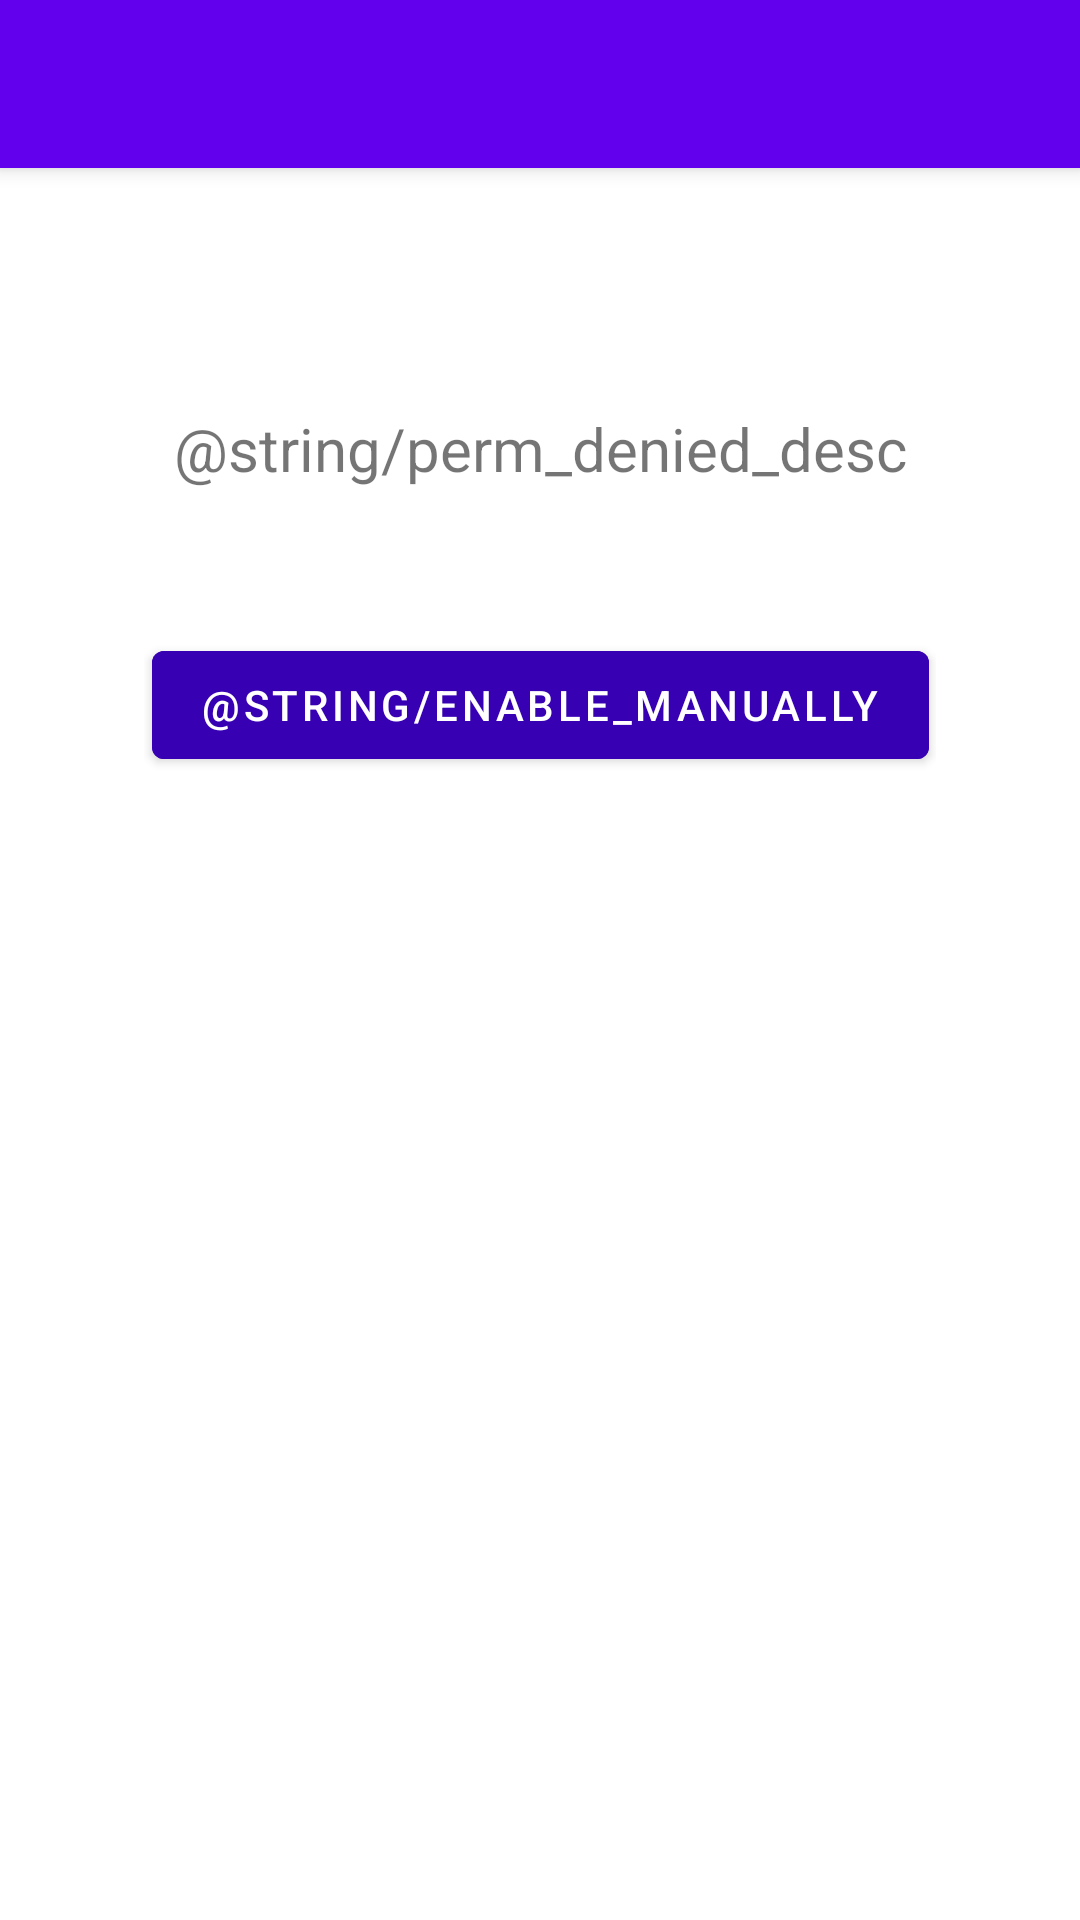

The Android layout XML behind this screen, and the referenced resources:
<!-- AndroidManifest.xml: application theme AppTheme -->
<!-- res/layout/activity_perm_denied.xml -->
<?xml version="1.0" encoding="utf-8"?>
<layout xmlns:android="http://schemas.android.com/apk/res/android"
    xmlns:app="http://schemas.android.com/apk/res-auto"
    xmlns:tools="http://schemas.android.com/tools"
    tools:context=".ui.permdenied.PermDeniedActivity">

    <androidx.coordinatorlayout.widget.CoordinatorLayout
        android:layout_width="match_parent"
        android:layout_height="match_parent">

        <com.google.android.material.appbar.AppBarLayout
            android:layout_width="match_parent"
            android:layout_height="wrap_content"
            android:theme="@style/AppTheme.AppBarOverlay">

            <androidx.appcompat.widget.Toolbar
                android:id="@+id/toolbar"
                android:layout_width="match_parent"
                android:layout_height="?attr/actionBarSize"
                android:background="?attr/colorPrimary"
                app:popupTheme="@style/AppTheme.PopupOverlay" />

        </com.google.android.material.appbar.AppBarLayout>

        <androidx.constraintlayout.widget.ConstraintLayout
            android:layout_width="match_parent"
            android:layout_height="match_parent"
            app:layout_behavior="@string/appbar_scrolling_view_behavior"
            android:padding="@android:dimen/app_icon_size">

            <TextView
                android:id="@+id/textView"
                android:layout_width="wrap_content"
                android:layout_height="wrap_content"
                android:layout_marginStart="64dp"
                android:layout_marginTop="32dp"
                android:layout_marginEnd="64dp"
                android:text="@string/perm_denied_desc"
                android:textAlignment="center"
                android:textSize="20sp"
                app:layout_constraintEnd_toEndOf="parent"
                app:layout_constraintStart_toStartOf="parent"
                app:layout_constraintTop_toTopOf="parent" />

            <com.google.android.material.button.MaterialButton
                android:id="@+id/btn_enable_manually"
                android:layout_width="wrap_content"
                android:layout_height="wrap_content"
                android:layout_marginTop="48dp"
                android:backgroundTint="@color/colorPrimaryDark"
                android:text="@string/enable_manually"
                app:layout_constraintEnd_toEndOf="parent"
                app:layout_constraintStart_toStartOf="parent"
                app:layout_constraintTop_toBottomOf="@+id/textView" />

        </androidx.constraintlayout.widget.ConstraintLayout>

    </androidx.coordinatorlayout.widget.CoordinatorLayout>

</layout>
<!-- resources referenced by this layout -->
<resources>
  <color name="colorPrimaryDark">#3700B3</color>
  <style name="AppTheme.AppBarOverlay" parent="ThemeOverlay.AppCompat.Dark.ActionBar" />
  <style name="AppTheme.PopupOverlay" parent="ThemeOverlay.AppCompat.Light" />
  <style name="AppTheme" parent="Theme.MaterialComponents.DayNight">
          
          <item name="colorPrimary">@color/colorPrimary</item>
          <item name="colorPrimaryDark">@color/colorPrimaryDark</item>
          <item name="colorAccent">@color/colorAccent</item>
          <item name="windowActionBar">false</item>
          <item name="windowNoTitle">true</item>
      </style>
  <color name="colorPrimary">#6200EE</color>
  <color name="colorAccent">#03DAC5</color>
</resources>
